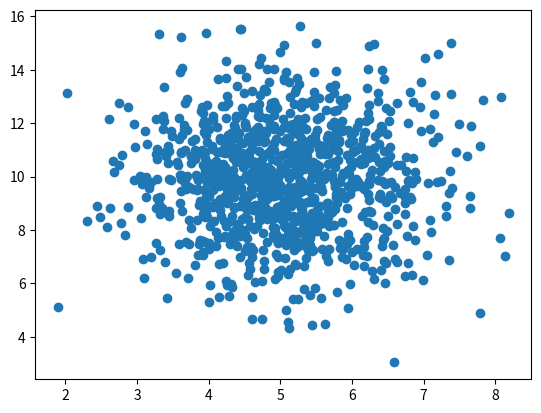

Recreate this plot in Python.
import numpy
from scipy import stats
import matplotlib.pyplot as plt

def getMedian(): # Dataset sorrendbe helyezett számok közepe (Ha 2 van, akkor a 2 szám átlaga a medián)
    dataset = [3, 5, 7, 1325, 4, 23, 52, 2345, 2, 0, 3]

    median = numpy.median(dataset)

    print(median)
    return median


def getMean(): # Átlag
    dataset = [3, 5, 7, 1325, 4, 23, 52, 2345, 2, 0, 3]

    mean = numpy.mean(dataset)

    print(mean)
    return mean


def getMode(): # Legtöbbet szerpelő szám
    dataset = [3, 5, 7, 3, 3, 3, 1325, 4, 23, 52, 2345, 2, 0, 3]

    mode = stats.mode(dataset)

    print(mode)
    return mode

def getDeviation(): # Szórás
    """
    dataset = [5, 5, 1, 1, 1]
    á = 2,6 -> átlag
    N = 5 -> adatok száma, hogy mennyi van egy datasetben
    , = alsó index mutató
    ' = felső index mutató
    
    példa: gyök(((5 - 2,6)'2 + (5 - 2,6)'2 + (1 + 2,6)'2 + (1 + 2,6)'2 + (1 + 2,6)'2)/5)
    eredmény = 1,96
    eredmény = 2 +- 1,96
    
    képlet = gyök((X,1 - á)'2 + (X,2 - á)'2/N)
    """
    dataset = [88, 87, 88, 89, 90, 85, 85, 86]
    
    deviation = numpy.std(dataset)
    mean = numpy.mean(dataset)
    
    print("Dev: " + str(deviation) + "\nMean: " + str(mean))
    return deviation
    
def getVariance(): # Eltérés
    dataset = [32,111,138,28,59,77,97]
    
    variance = numpy.var(dataset)
    sqrt = numpy.sqrt(variance)
    mean = numpy.mean(dataset)
    deviation = numpy.std(dataset)
    
    print("Var: " + str(variance) + "\n↑ SQRT: " + str(sqrt) + "\nMean: " + str(mean) + "\nDev: " + str(deviation))
    return variance

def getPercentilies(): # A dataset százalék -> hány szám van alatta és felette?
    dataset = [5,31,43,48,50,41,7,11,15,39,80,82,32,2,8,6,25,36,27,61,31] 
    # ↑ What is the 75. percentile? The answer is 43, meaning that 75% of the people are 43 or younger.
    
    percentile = numpy.percentile(dataset, 75) # Szóval a dataset 75%-a 43-nál kevesebb vagy az
    
    print(percentile)
    return percentile
    

def createRandomDataset(): # Random dataset generálása
    dataset = numpy.random.uniform(0.0, 5.0, 100000)

    print(dataset)
    return dataset

def drawHistogram(): # Az átlag és szórás alapján generál grafikont
    dataset = createRandomDataset()
    
    plt.hist(dataset, 100)
    plt.savefig("histogram1.png")

    
def drawScatterPlot(): # Lineáris algebrához kelleni fog, pontokat rakunk le
    x = [5,7,8,7,2,17,2,9,4,11,12,9,6]
    y = [99,86,87,88,111,86,103,87,94,78,77,85,86]

    plt.scatter(x, y)
    plt.savefig("scatterplot.png")
    
def drawScatterPlotWithRandomArrays(): # Ugyanaz mint a sima, de random adatokkal
    x = numpy.random.normal(5.0, 1.0, 1000) # Átlag, szórás, elemek száma
    y = numpy.random.normal(10.0, 2.0, 1000)

    plt.scatter(x, y)
    plt.savefig("scatterplot2.png")

drawScatterPlotWithRandomArrays()